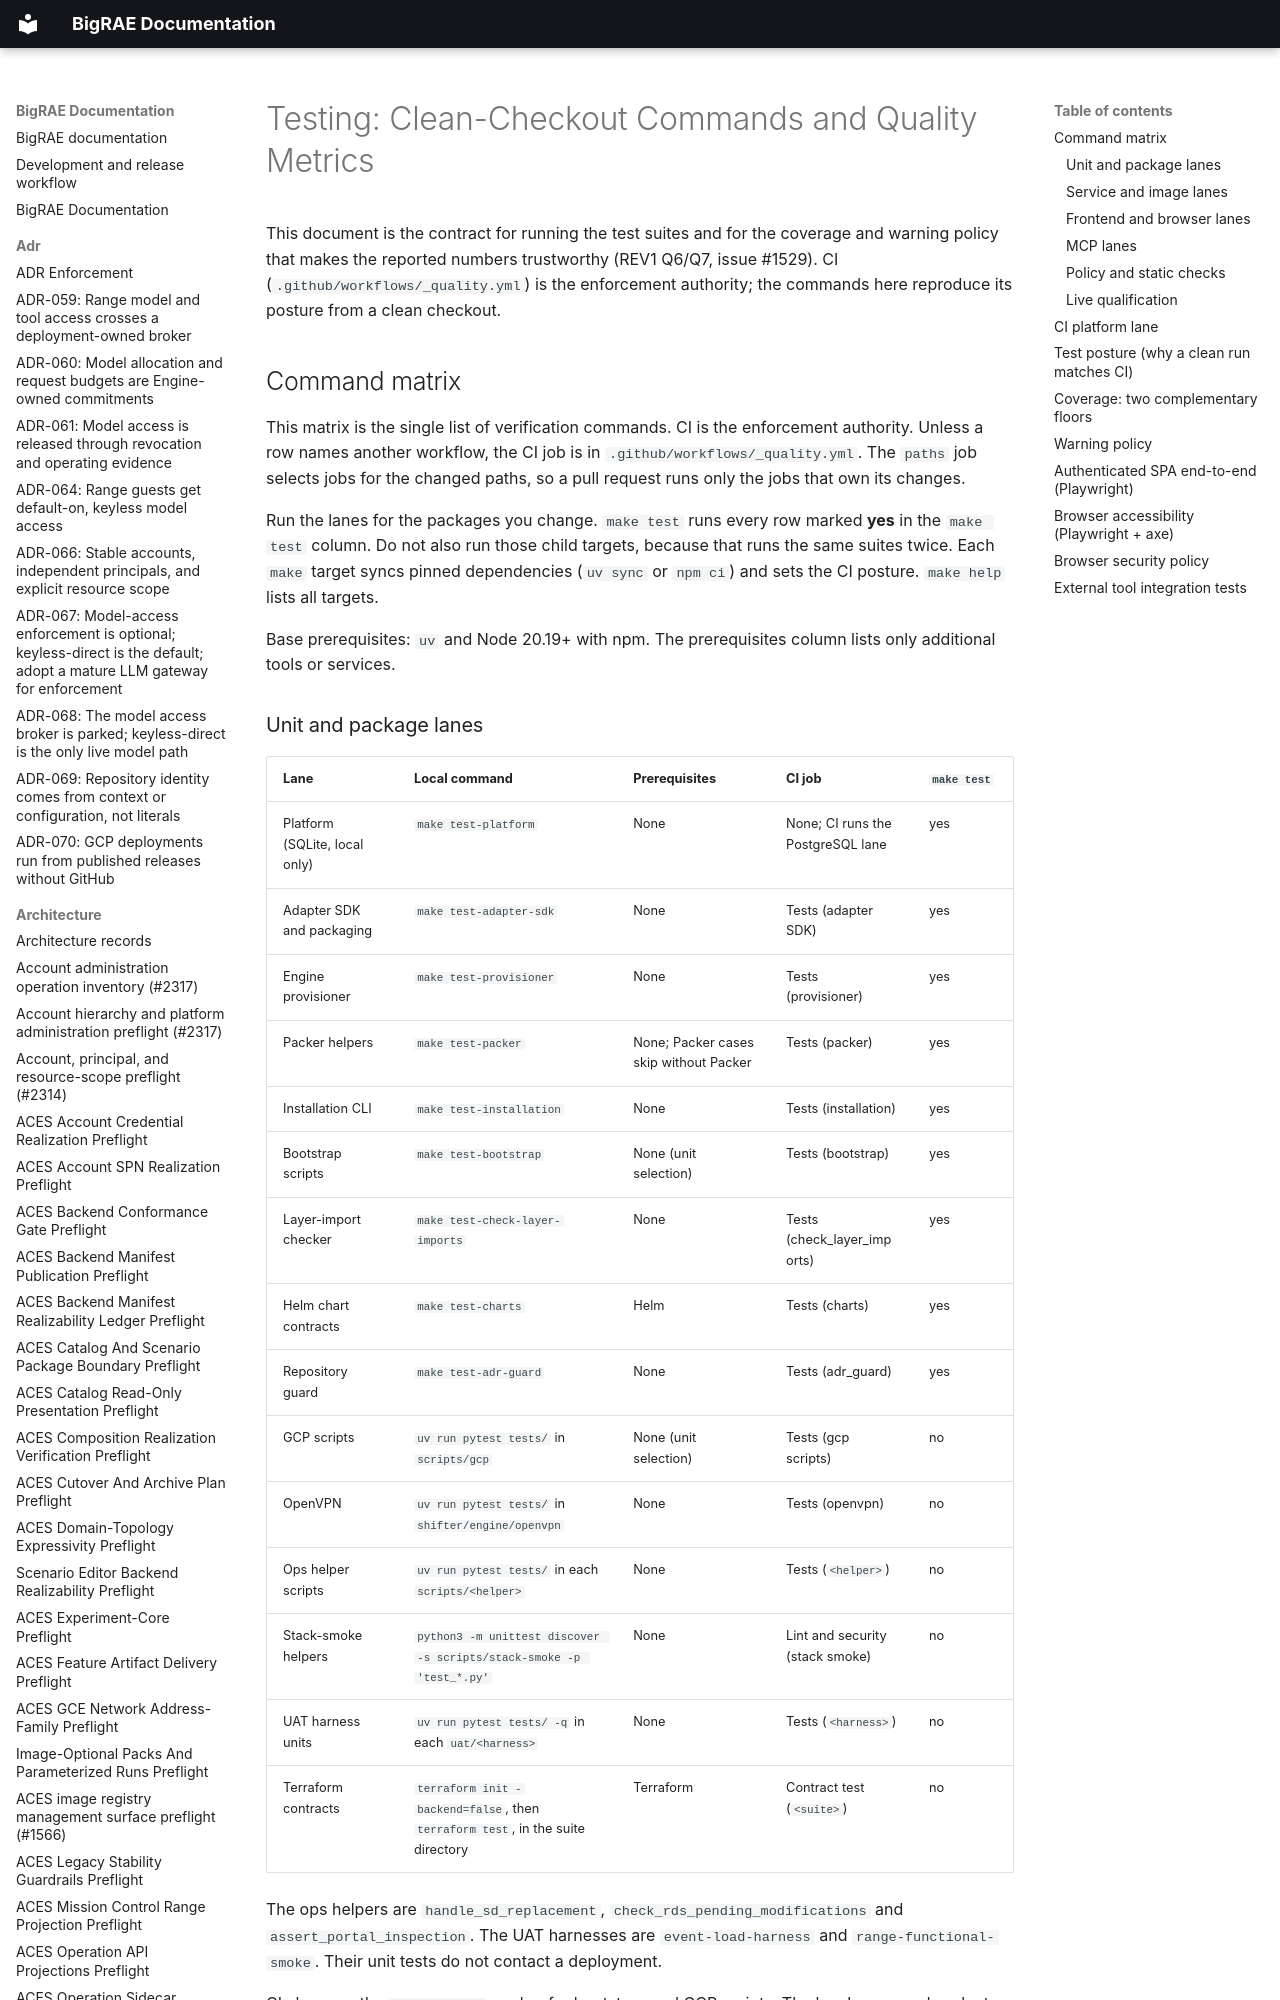

repository: Brad-Edwards/bigrae · page: dev/testing/index.html · generator: mkdocs

# Testing: Clean-Checkout Commands and Quality Metrics

This document is the contract for running the test suites and for the coverage
and warning policy that makes the reported numbers trustworthy (REV1 Q6/Q7,
issue #1529). CI (`.github/workflows/_quality.yml`) is the enforcement authority;
the commands here reproduce its posture from a clean checkout.

## Command matrix

This matrix is the single list of verification commands. CI is the enforcement
authority. Unless a row names another workflow, the CI job is in
`.github/workflows/_quality.yml`. The `paths` job selects jobs for the changed
paths, so a pull request runs only the jobs that own its changes.

Run the lanes for the packages you change. `make test` runs every row marked
**yes** in the `make test` column. Do not also run those child targets, because
that runs the same suites twice. Each `make` target syncs pinned dependencies
(`uv sync` or `npm ci`) and sets the CI posture. `make help` lists all targets.

Base prerequisites: `uv` and Node 20.19+ with npm. The prerequisites column lists
only additional tools or services.
